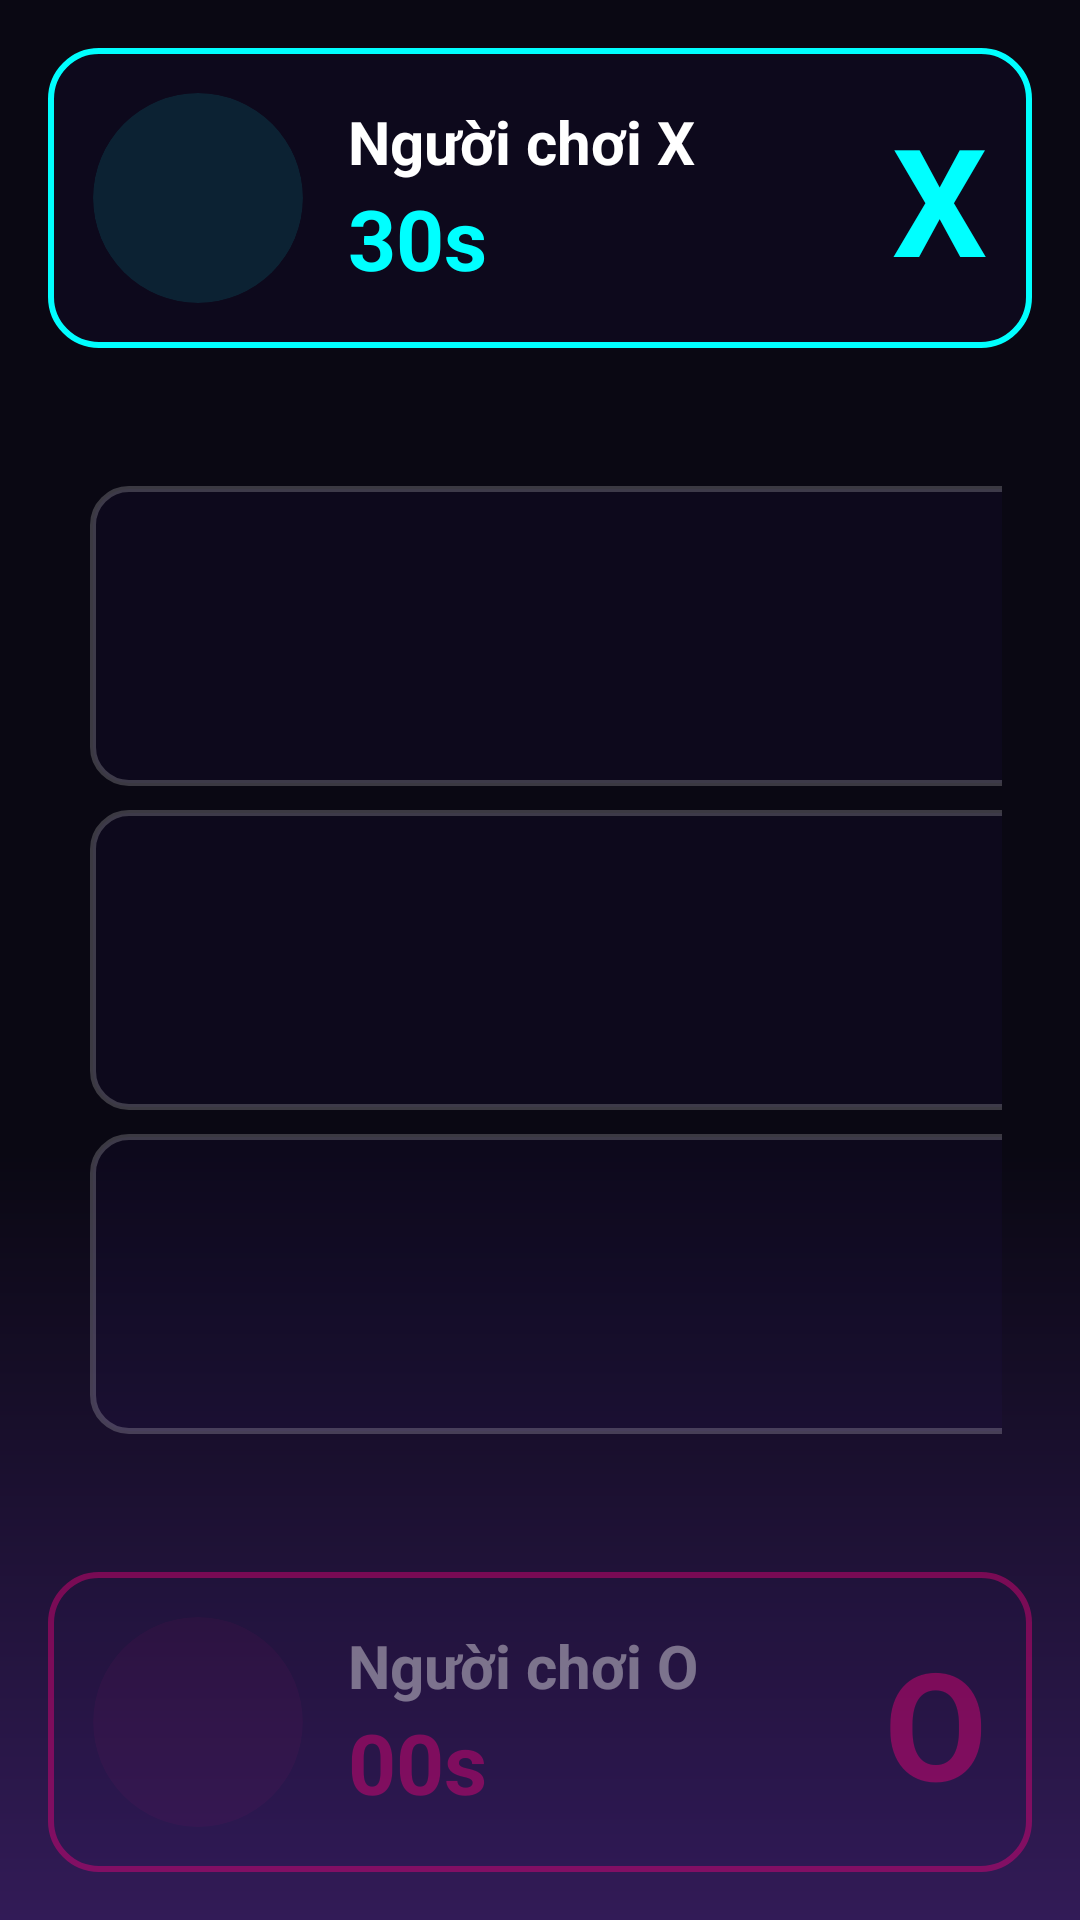

The Android layout XML behind this screen, and the referenced resources:
<!-- AndroidManifest.xml: application theme Theme.CaroBattleAI -->
<!-- res/layout/activity_game.xml -->
<?xml version="1.0" encoding="utf-8"?>
<RelativeLayout xmlns:android="http://schemas.android.com/apk/res/android"
    xmlns:app="http://schemas.android.com/apk/res-auto"
    android:layout_width="match_parent"
    android:layout_height="match_parent"
    android:padding="16dp"
    android:background="@drawable/bg_main">

    <LinearLayout
        android:id="@+id/layoutPlayerX"
        android:layout_width="match_parent"
        android:layout_height="wrap_content"
        android:orientation="horizontal"
        android:padding="15dp"
        android:layout_alignParentTop="true"
        android:gravity="center_vertical"
        android:background="@drawable/player_x_bg_neon">

        <androidx.cardview.widget.CardView
            android:layout_width="70dp"
            android:layout_height="70dp"
            app:cardCornerRadius="35dp"
            app:cardElevation="0dp"
            app:cardBackgroundColor="#1A00FFFF">
            <ImageView
                android:layout_width="match_parent"
                android:layout_height="match_parent"
                android:src="@drawable/ic_player_default"
                android:scaleType="centerCrop"
                android:padding="5dp"/>
        </androidx.cardview.widget.CardView>

        <LinearLayout
            android:layout_width="0dp"
            android:layout_height="wrap_content"
            android:layout_weight="1"
            android:orientation="vertical"
            android:layout_marginStart="15dp">
            <TextView
                android:id="@+id/tvPlayerXName"
                android:layout_width="wrap_content"
                android:layout_height="wrap_content"
                android:text="Người chơi X"
                android:textSize="20sp"
                android:textStyle="bold"
                android:textColor="#FFFFFF"/>
            <TextView
                android:id="@+id/tvPlayerXTime"
                android:layout_width="wrap_content"
                android:layout_height="wrap_content"
                android:text="30s"
                android:textSize="28sp"
                android:textStyle="bold"
                android:textColor="#00FFFF"/>
        </LinearLayout>

        <TextView
            android:layout_width="wrap_content"
            android:layout_height="wrap_content"
            android:text="X"
            android:textSize="50sp"
            android:textStyle="bold"
            android:textColor="#00FFFF"/>
    </LinearLayout>

    <GridLayout
        android:id="@+id/gridLayout"
        android:layout_width="match_parent"
        android:layout_height="wrap_content"
        android:columnCount="3"
        android:rowCount="3"
        android:layout_centerInParent="true"
        android:padding="10dp"
        android:useDefaultMargins="true">

        <Button android:id="@+id/btn_00" android:layout_width="100dp" android:layout_height="100dp" android:textSize="45sp" android:layout_rowWeight="1" android:layout_columnWeight="1" android:layout_margin="4dp" android:background="@drawable/cell_style" android:textColor="#FFFFFF" android:textStyle="bold"/>
        <Button android:id="@+id/btn_01" android:layout_width="100dp" android:layout_height="100dp" android:textSize="45sp" android:layout_rowWeight="1" android:layout_columnWeight="1" android:layout_margin="4dp" android:background="@drawable/cell_style" android:textColor="#FFFFFF" android:textStyle="bold"/>
        <Button android:id="@+id/btn_02" android:layout_width="100dp" android:layout_height="100dp" android:textSize="45sp" android:layout_rowWeight="1" android:layout_columnWeight="1" android:layout_margin="4dp" android:background="@drawable/cell_style" android:textColor="#FFFFFF" android:textStyle="bold"/>
        <Button android:id="@+id/btn_10" android:layout_width="100dp" android:layout_height="100dp" android:textSize="45sp" android:layout_rowWeight="1" android:layout_columnWeight="1" android:layout_margin="4dp" android:background="@drawable/cell_style" android:textColor="#FFFFFF" android:textStyle="bold"/>
        <Button android:id="@+id/btn_11" android:layout_width="100dp" android:layout_height="100dp" android:textSize="45sp" android:layout_rowWeight="1" android:layout_columnWeight="1" android:layout_margin="4dp" android:background="@drawable/cell_style" android:textColor="#FFFFFF" android:textStyle="bold"/>
        <Button android:id="@+id/btn_12" android:layout_width="100dp" android:layout_height="100dp" android:textSize="45sp" android:layout_rowWeight="1" android:layout_columnWeight="1" android:layout_margin="4dp" android:background="@drawable/cell_style" android:textColor="#FFFFFF" android:textStyle="bold"/>
        <Button android:id="@+id/btn_20" android:layout_width="100dp" android:layout_height="100dp" android:textSize="45sp" android:layout_rowWeight="1" android:layout_columnWeight="1" android:layout_margin="4dp" android:background="@drawable/cell_style" android:textColor="#FFFFFF" android:textStyle="bold"/>
        <Button android:id="@+id/btn_21" android:layout_width="100dp" android:layout_height="100dp" android:textSize="45sp" android:layout_rowWeight="1" android:layout_columnWeight="1" android:layout_margin="4dp" android:background="@drawable/cell_style" android:textColor="#FFFFFF" android:textStyle="bold"/>
        <Button android:id="@+id/btn_22" android:layout_width="100dp" android:layout_height="100dp" android:textSize="45sp" android:layout_rowWeight="1" android:layout_columnWeight="1" android:layout_margin="4dp" android:background="@drawable/cell_style" android:textColor="#FFFFFF" android:textStyle="bold"/>
    </GridLayout>

    <LinearLayout
        android:id="@+id/layoutPlayerO"
        android:layout_width="match_parent"
        android:layout_height="wrap_content"
        android:orientation="horizontal"
        android:padding="15dp"
        android:layout_alignParentBottom="true"
        android:gravity="center_vertical"
        android:alpha="0.4"
        android:background="@drawable/player_o_bg_neon">

        <androidx.cardview.widget.CardView
            android:layout_width="70dp"
            android:layout_height="70dp"
            app:cardCornerRadius="35dp"
            app:cardElevation="0dp"
            app:cardBackgroundColor="#1AFF007F">
            <ImageView
                android:layout_width="match_parent"
                android:layout_height="match_parent"
                android:src="@drawable/ic_player_default"
                android:scaleType="centerCrop"
                android:padding="5dp"/>
        </androidx.cardview.widget.CardView>

        <LinearLayout
            android:layout_width="0dp"
            android:layout_height="wrap_content"
            android:layout_weight="1"
            android:orientation="vertical"
            android:layout_marginStart="15dp">
            <TextView
                android:id="@+id/tvPlayerOName"
                android:layout_width="wrap_content"
                android:layout_height="wrap_content"
                android:text="Người chơi O"
                android:textSize="20sp"
                android:textStyle="bold"
                android:textColor="#FFFFFF"/>
            <TextView
                android:id="@+id/tvPlayerOTime"
                android:layout_width="wrap_content"
                android:layout_height="wrap_content"
                android:text="00s"
                android:textSize="28sp"
                android:textStyle="bold"
                android:textColor="#FF007F"/>
        </LinearLayout>

        <TextView
            android:layout_width="wrap_content"
            android:layout_height="wrap_content"
            android:text="O"
            android:textSize="50sp"
            android:textStyle="bold"
            android:textColor="#FF007F"/>
    </LinearLayout>

</RelativeLayout>
<!-- resources referenced by this layout -->
<resources>
  <!-- drawable bg_main (drawable) -->
  <?xml version="1.0" encoding="utf-8"?>
  <shape xmlns:android="http://schemas.android.com/apk/res/android"
      android:shape="rectangle">
      <gradient
          android:angle="270"
          android:startColor="#0A0813"
          android:centerColor="#0A0813"
          android:centerY="0.6"
          android:endColor="#321B57"
          android:type="linear" />
  </shape>
  <!-- drawable cell_style (drawable) -->
  <?xml version="1.0" encoding="utf-8"?>
  <ripple xmlns:android="http://schemas.android.com/apk/res/android"
      android:color="#40FFFFFF"> <item>
      <shape>
          <solid android:color="#1A2D1B69"/>
  
          <stroke android:width="2dp" android:color="#33FFFFFF"/>
  
          <corners android:radius="12dp"/>
      </shape>
  </item>
  </ripple>
  <!-- drawable player_o_bg_neon (drawable) -->
  <?xml version="1.0" encoding="utf-8"?>
  <shape xmlns:android="http://schemas.android.com/apk/res/android">
      <solid android:color="#1A2D1B69"/> <corners android:radius="16dp"/>
      <stroke
          android:width="2dp"
          android:color="#FF007F"/>
  </shape>
  <!-- drawable player_x_bg_neon (drawable) -->
  <?xml version="1.0" encoding="utf-8"?>
  <shape xmlns:android="http://schemas.android.com/apk/res/android">
      <solid android:color="#1A2D1B69"/> <corners android:radius="16dp"/>
      <stroke
          android:width="2dp"
          android:color="#00FFFF"/>
  </shape>
  <style name="Theme.CaroBattleAI" parent="Base.Theme.CaroBattleAI" />
  <style name="Base.Theme.CaroBattleAI" parent="Theme.Material3.DayNight.NoActionBar">
          
          
      </style>
</resources>
